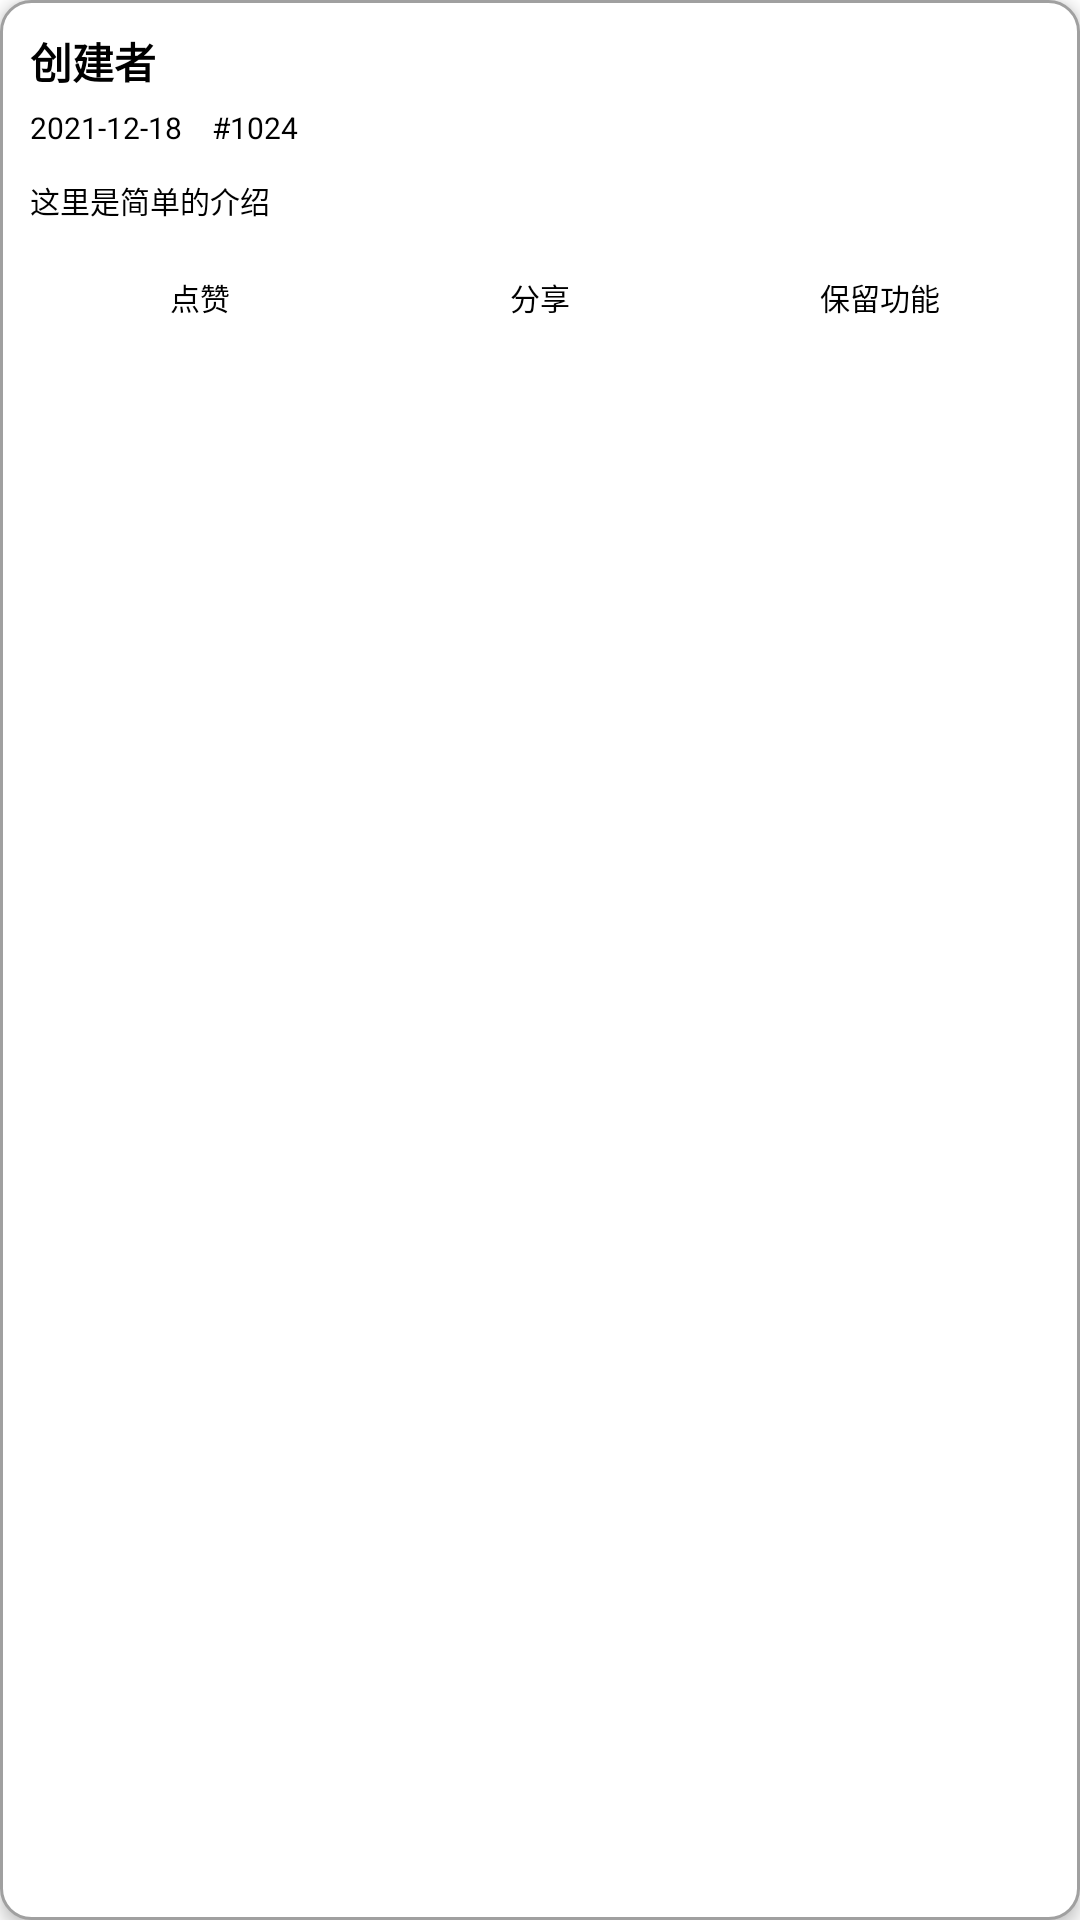

Android layout source for this screen:
<!-- AndroidManifest.xml: application theme Theme.TreeHole -->
<!-- res/layout/home_content.xml -->
<?xml version="1.0" encoding="utf-8"?>
<RelativeLayout xmlns:android="http://schemas.android.com/apk/res/android"
    xmlns:app="http://schemas.android.com/apk/res-auto"
    xmlns:tools="http://schemas.android.com/tools"
    android:id="@+id/home_content"
    android:layout_width="match_parent"
    android:layout_height="wrap_content"
    android:paddingTop="10dp"
    android:paddingBottom="10dp"
    android:elevation="3dp"
    android:weightSum="3"
    android:layout_marginTop="15dp"
    android:background="@drawable/area">

    <TextView
        android:id="@+id/home_content_creator"
        android:layout_width="match_parent"
        android:layout_height="wrap_content"
        android:layout_marginBottom="5dp"
        android:textStyle="bold"
        android:text="创建者" />

    <TextView
        android:id="@+id/home_content_treeHoleId"
        android:layout_width="wrap_content"
        android:layout_height="wrap_content"
        android:layout_below="@id/home_content_creator"
        android:layout_toRightOf="@id/home_content_createTime"
        android:layout_marginLeft="30px"
        android:textSize="10sp"
        android:layout_marginBottom="5dp"
        android:text="#1024" />

    <TextView
        android:id="@+id/home_content_createTime"
        android:layout_below="@id/home_content_creator"
        android:layout_width="wrap_content"
        android:layout_height="wrap_content"
        android:layout_marginBottom="10dp"
        android:textSize="10sp"
        android:text="2021-12-18" />

    <TextView
        android:id="@+id/home_content_content"
        android:layout_below="@id/home_content_createTime"
        android:layout_width="match_parent"
        android:layout_height="wrap_content"
        android:layout_marginBottom="10dp"
        android:textSize="10sp"
        android:text="这里是简单的介绍" />

    <ImageView
        android:layout_below="@id/home_content_content"
        android:layout_width="match_parent"
        android:layout_height="0.5dp"
        android:background="@color/tea"/>

    <LinearLayout
        android:id="@+id/home_bttom"
        android:layout_below="@id/home_content_content"
        android:layout_width="match_parent"
        android:layout_height="30dp"
        android:orientation="horizontal"
        android:gravity="center_horizontal"
        android:weightSum="3"
        android:background="#fff"
        >


        <TextView
            android:id="@+id/home_agree"
            android:layout_width="0dp"
            android:layout_height="match_parent"
            android:layout_weight="1"
            android:clickable="true"
            android:gravity="center"
            android:text="点赞"
            android:textSize="10sp"
            tools:ignore="TouchTargetSizeCheck" />

        <TextView
            android:id="@+id/home_share"
            android:layout_width="0dp"
            android:layout_height="match_parent"
            android:layout_weight="1"
            android:clickable="true"
            android:gravity="center"
            android:text="分享"
            android:textSize="10sp"
            tools:ignore="TouchTargetSizeCheck" />

        <TextView
            android:id="@+id/home_detail2"
            android:layout_width="0dp"
            android:layout_height="match_parent"
            android:layout_weight="1"
            android:clickable="true"
            android:gravity="center"
            android:text="保留功能"
            android:textSize="10sp"
            tools:ignore="TouchTargetSizeCheck" />
    </LinearLayout>


</RelativeLayout>
<!-- resources referenced by this layout -->
<resources>
  <color name="tea">#f8edeb</color>
  <!-- drawable area (drawable) -->
  <?xml version="1.0" encoding="utf-8"?>
  <shape xmlns:android="http://schemas.android.com/apk/res/android"
      android:shape="rectangle">
  
      <solid android:color="#FFFFFF" />
  
      <stroke
          android:width="1dp"
          android:color="#A0A0A0" />
  
      <padding
          android:bottom="10dp"
          android:left="10dp"
          android:right="10dp"
          android:top="10dp" />
  
      <corners android:radius="10dp" />
  
  </shape>
  <style name="Theme.TreeHole" parent="Theme.MaterialComponents.Light.NoActionBar">
          
          <item name="colorPrimary">@color/white</item> 
          <item name="colorPrimaryVariant">@color/orange</item>
          <item name="colorOnPrimary">@color/black</item>
          
          <item name="colorSecondary">@color/teal_200</item>
          <item name="colorSecondaryVariant">@color/teal_700</item>
          <item name="colorOnSecondary">@color/black</item>
          
          <item name="android:statusBarColor" tools:targetApi="l">@color/orange</item>
          
          <item name="android:textColorPrimary">@color/black</item> 
          <item name="android:textColor">@color/black</item> 
          <item name="editTextColor">@color/navy_light</item> 
          <item name="colorAccent">@color/red</item> 
      </style>
  <color name="white">#FFFFFFFF</color>
  <color name="orange">#ffd166</color>
  <color name="black">#FF000000</color>
  <color name="teal_200">#FF03DAC5</color>
  <color name="teal_700">#FF018786</color>
  <color name="navy_light">#a0c4ff</color>
  <color name="red">#fd2b5c</color>
</resources>
